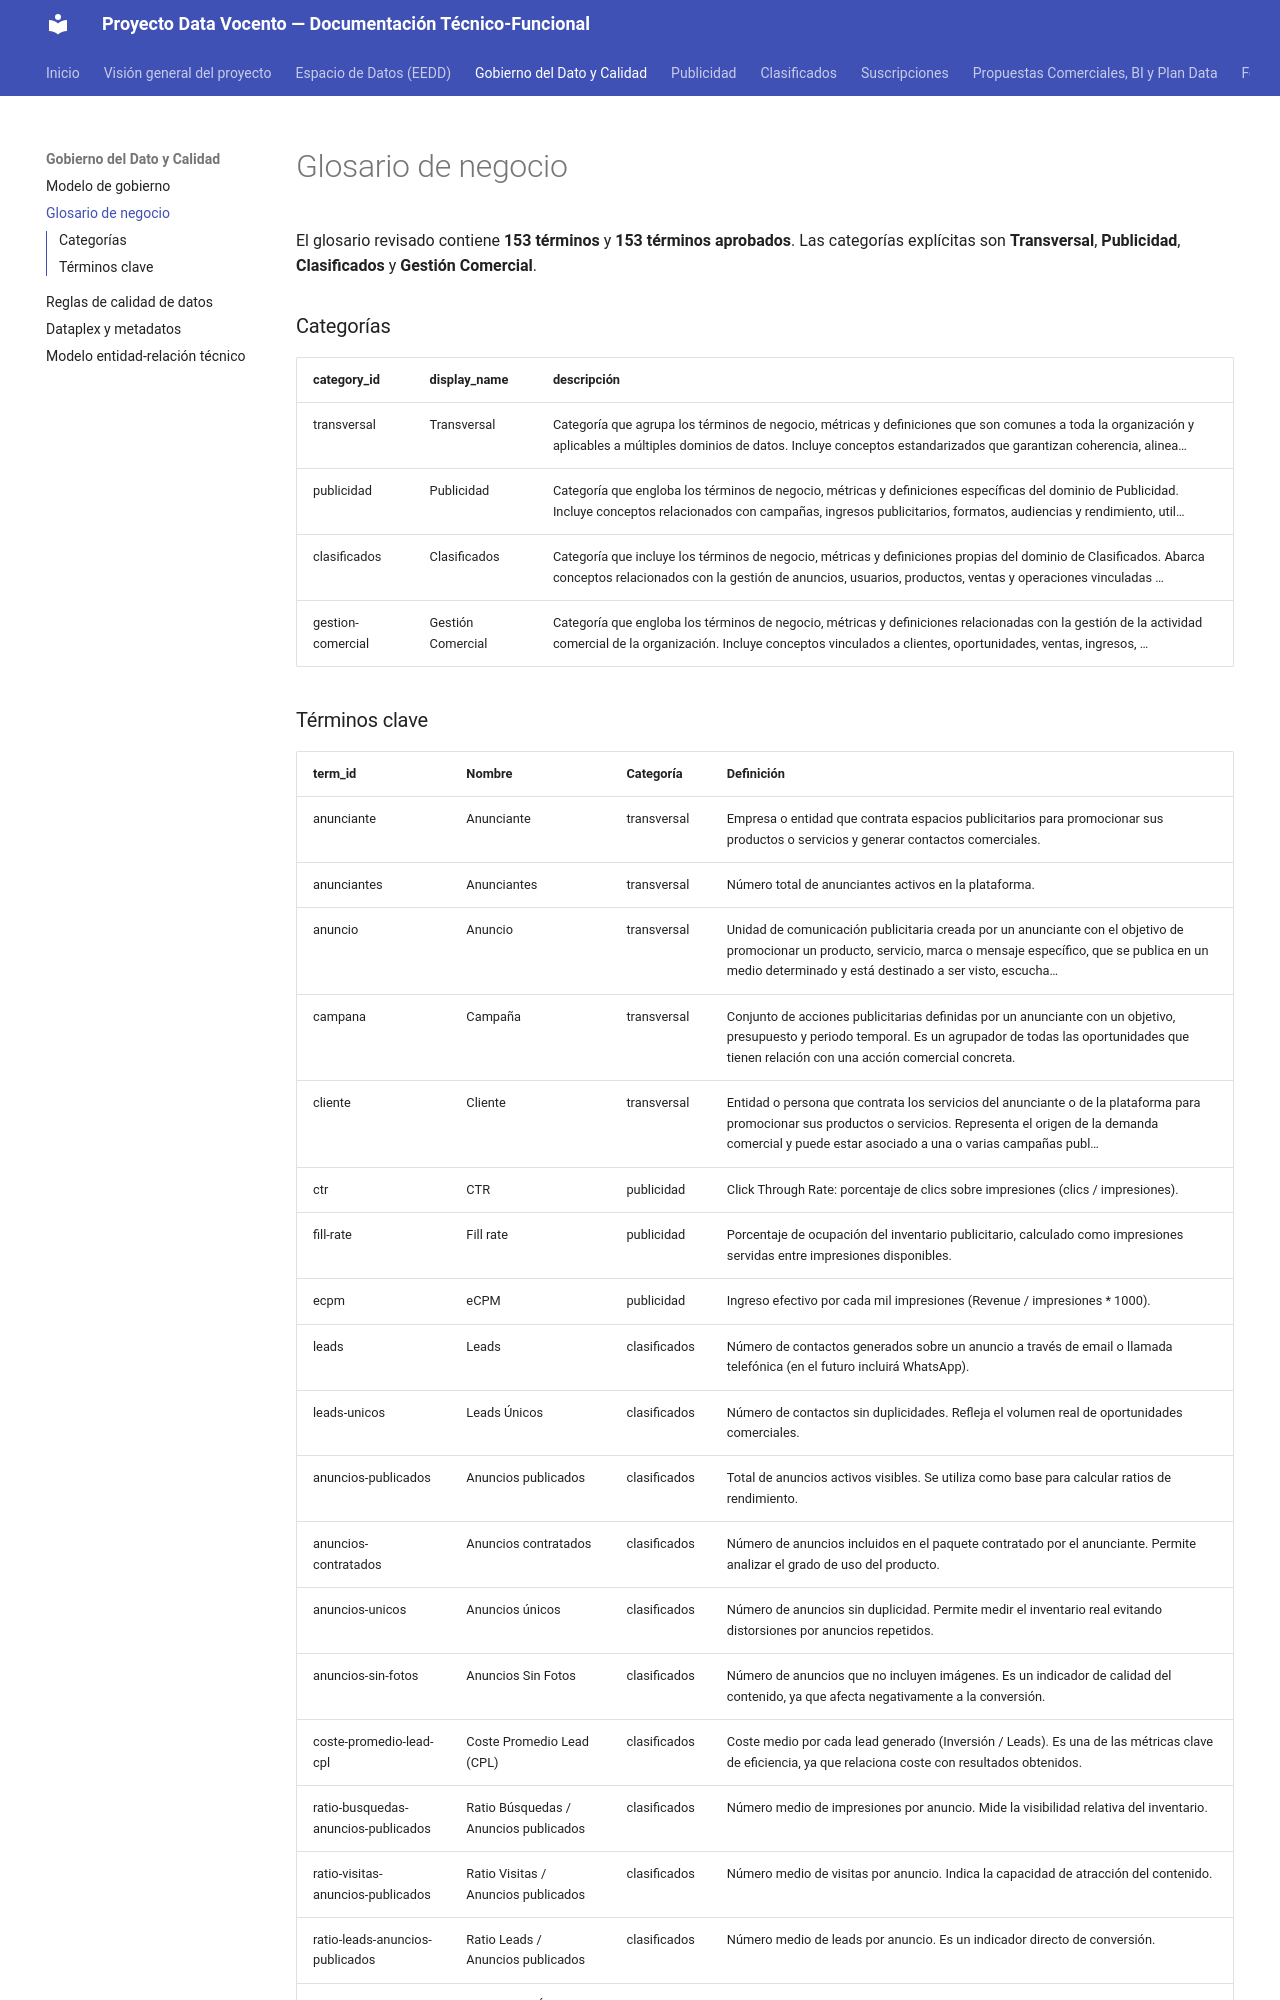

repository: abayong-hiberuscom/docs-vocento-plataforma · page: gobierno-dato/glosario/index.html · generator: mkdocs

# Glosario de negocio


El glosario revisado contiene **153 términos** y **153 términos aprobados**. Las categorías explícitas son **Transversal**, **Publicidad**, **Clasificados** y **Gestión Comercial**.

### Categorías

| category_id | display_name | descripción |
|---|---|---|
| transversal | Transversal | Categoría que agrupa los términos de negocio, métricas y definiciones que son comunes a toda la organización y aplicables a múltiples dominios de datos. Incluye conceptos estandarizados que garantizan coherencia, alinea… |
| publicidad | Publicidad | Categoría que engloba los términos de negocio, métricas y definiciones específicas del dominio de Publicidad. Incluye conceptos relacionados con campañas, ingresos publicitarios, formatos, audiencias y rendimiento, util… |
| clasificados | Clasificados | Categoría que incluye los términos de negocio, métricas y definiciones propias del dominio de Clasificados. Abarca conceptos relacionados con la gestión de anuncios, usuarios, productos, ventas y operaciones vinculadas … |
| gestion-comercial | Gestión Comercial | Categoría que engloba los términos de negocio, métricas y definiciones relacionadas con la gestión de la actividad comercial de la organización. Incluye conceptos vinculados a clientes, oportunidades, ventas, ingresos, … |
